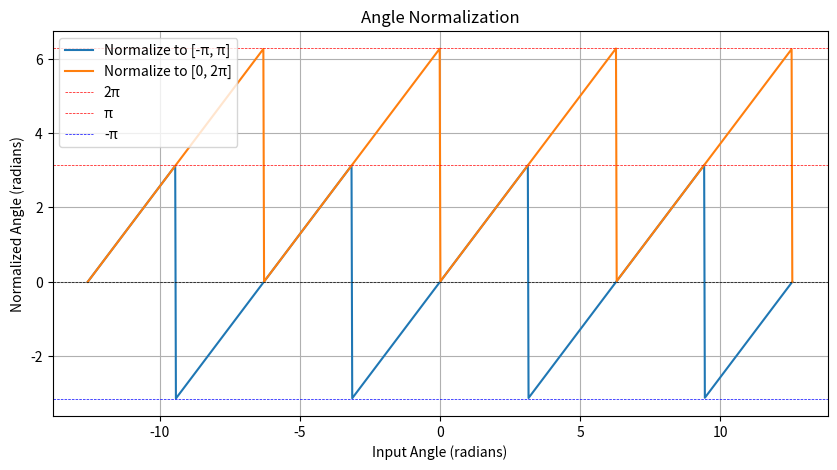

The script that saved this image:
import numpy as np


def vector_angle(v: np.ndarray) -> float:
    return np.arctan2(v[1], v[0])


def normalize_angle_pi(angle: float) -> float:
    return (angle + np.pi) % (2 * np.pi) - np.pi


def normalize_angle_2pi(angle: float) -> float:
    return angle % (2 * np.pi)


def diff_angle_pi(angle1: float, angle2: float) -> float:
    return normalize_angle_pi(angle1 - angle2)


def diff_angle_2pi(angle1: float, angle2: float) -> float:
    return normalize_angle_2pi(angle1 - angle2)


def is_angle_between(angle: float, angle1: float, angle2: float) -> bool:
    diff1 = diff_angle_2pi(angle, angle1)
    sweep = diff_angle_2pi(angle2, angle1)
    return 0 <= diff1 <= sweep


if __name__ == "__main__":
    from matplotlib import pyplot as plt

    # Test angle normalization
    angles = np.linspace(-4 * np.pi, 4 * np.pi, 1000)
    plt.figure(figsize=(10, 5))
    plt.plot(angles, normalize_angle_pi(angles), label="Normalize to [-π, π]")
    plt.plot(angles, normalize_angle_2pi(angles), label="Normalize to [0, 2π]")
    plt.axhline(0, color="black", lw=0.5, ls="--")
    plt.axhline(2 * np.pi, color="red", lw=0.5, ls="--", label="2π")
    plt.axhline(np.pi, color="red", lw=0.5, ls="--", label="π")
    plt.axhline(-np.pi, color="blue", lw=0.5, ls="--", label="-π")
    plt.title("Angle Normalization")
    plt.xlabel("Input Angle (radians)")
    plt.ylabel("Normalized Angle (radians)")
    plt.legend()
    plt.grid()
    plt.show()

    # Test vector angle and difference calculation
    vectors = [
        np.array([1, 0]),
        np.array([0, 1]),
        np.array([-1, 0]),
        np.array([0, -1]),
    ]
    print("\nVector Angle Tests:")
    for v1 in vectors:
        print(f"Vector {v1} angle: {np.degrees(vector_angle(v1))} degrees")
        for v2 in vectors:
            angle1 = vector_angle(v1)
            angle2 = vector_angle(v2)
            diff = diff_angle_pi(angle2, angle1)
            print(f"Angle from {v1} to {v2}: {np.degrees(diff)} degrees")

    # Test angle between
    print("\nAngle Between Tests:")
    for angle1 in np.arange(0.0, 360.0, 90.0):
        for angle2 in np.arange(0.0, 360.0, 90.0):
            print(f"Angle1: {angle1}, Angle2: {angle2}")
            for angle in np.arange(0.0, 360.0 + 45.0, 45.0):
                result = is_angle_between(*np.deg2rad([angle, angle1, angle2]))
                print(f" - Is {angle} between? {result}")
